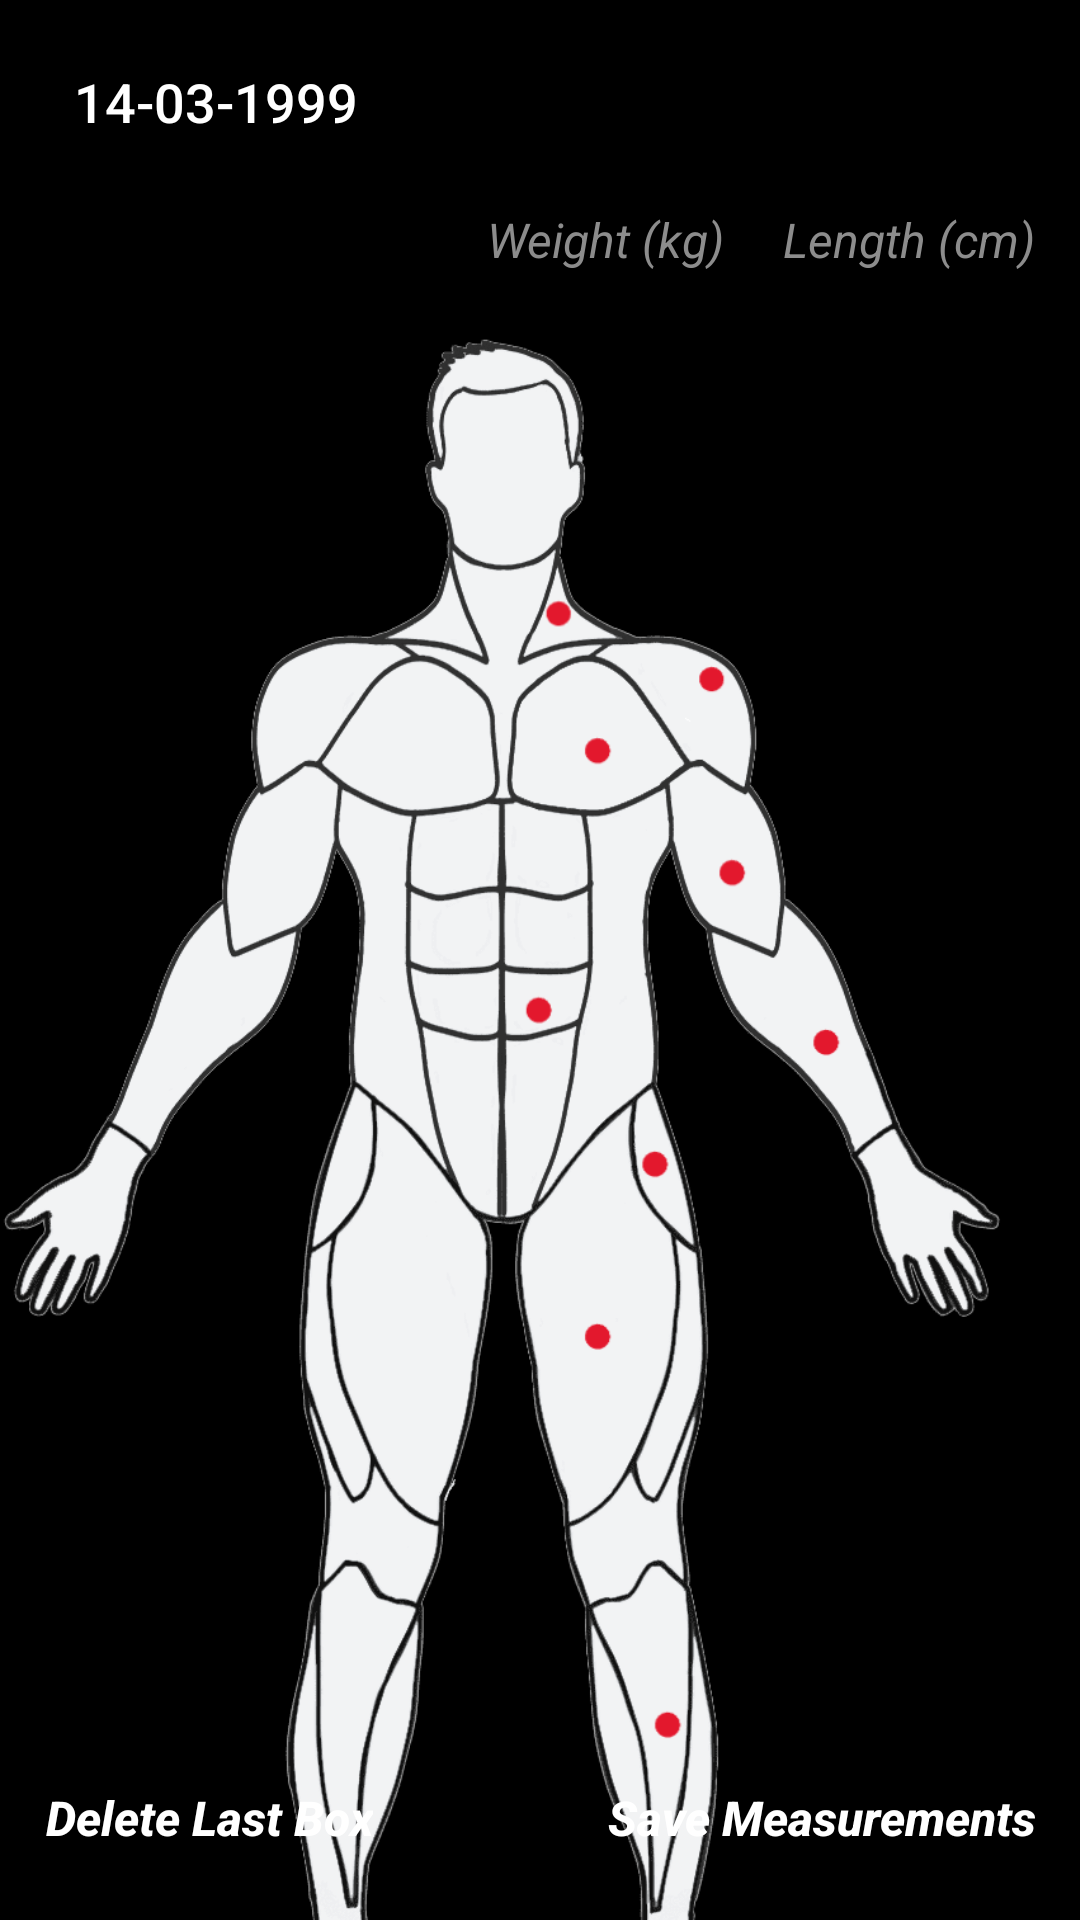

Reconstruct the res/layout file that produces this screen, plus the resources it refers to.
<!-- AndroidManifest.xml: application theme Theme.example -->
<!-- res/layout/activity_add_daily_body_measurement.xml -->
<?xml version="1.0" encoding="utf-8"?>
<androidx.constraintlayout.widget.ConstraintLayout
    xmlns:android="http://schemas.android.com/apk/res/android"

    xmlns:app="http://schemas.android.com/apk/res-auto"
    xmlns:tools="http://schemas.android.com/tools"
    android:id="@+id/main"
    android:background="@color/dark_background_color"
    android:layout_width="match_parent"
    android:layout_height="match_parent"
    tools:context=".AddDailyBodyMeasurementActivity">


    <Button
        android:layout_width="124dp"
        android:id="@+id/buttonDate"
        app:backgroundTint="@null"
        android:layout_height="wrap_content"
        android:textSize="18sp"
        android:textColor="@color/white"
        android:layout_marginTop="10dp"
        android:layout_marginStart="10dp"
        android:background="@drawable/border"
        android:padding="4dp"
        android:text="14-03-1999"
        app:layout_constraintTop_toTopOf="parent"
        app:layout_constraintStart_toStartOf="parent"/>

    <RelativeLayout
        android:layout_width="match_parent"
        android:layout_marginTop="5dp"
        android:layout_height="wrap_content"
        android:layout_marginEnd="10dp"
        app:layout_constraintTop_toBottomOf="@id/buttonDate">



        <EditText
            android:layout_width="wrap_content"
            android:id="@+id/editTextWeight"
            android:hint="Weight (kg)"
            android:inputType="number"
            android:layout_toStartOf="@id/editTextLength"
            android:textColorHint="@color/hint_color"
            android:textColor="@color/white"
            android:layout_marginEnd="10dp"
            android:textStyle="italic"
            android:gravity="center"
            android:textSize="16sp"
            android:paddingStart="5dp"
            android:paddingEnd="5dp"
            android:background="@drawable/border"
            android:layout_height="34dp" />

        <EditText
            android:layout_width="wrap_content"
            android:inputType="number"
            android:id="@+id/editTextLength"
            android:layout_alignParentEnd="true"
            android:gravity="center"
            android:hint="Length (cm)"
            android:textColorHint="@color/hint_color"
            android:textColor="@color/white"
            android:textStyle="italic"
            android:textSize="16sp"
            android:paddingStart="5dp"
            android:paddingEnd="5dp"
            android:background="@drawable/border"
            android:layout_height="34dp" />



    </RelativeLayout>

    <FrameLayout
        android:layout_width="match_parent"
        android:id="@+id/frameLayout"
        android:layout_marginTop="20dp"
        android:orientation="vertical"
        android:layout_height="wrap_content"
        app:layout_constraintVertical_bias="0.3"
        app:layout_constraintTop_toBottomOf="@id/buttonDate"
        app:layout_constraintBottom_toBottomOf="parent"
        app:layout_constraintStart_toStartOf="parent"
        app:layout_constraintEnd_toEndOf="parent">



        <ImageButton
            android:layout_width="match_parent"
            android:id="@+id/imageButtonBody"
            android:scaleType="fitCenter"
            android:paddingEnd="25dp"
            android:background="@android:color/transparent"
            android:layout_height="700dp"
            android:src="@drawable/body_front" />





    </FrameLayout>

    <RelativeLayout
        android:layout_width="match_parent"
        android:layout_marginBottom="10dp"
        android:layout_height="wrap_content"
        app:layout_constraintBottom_toBottomOf="parent">

        <Button
            android:layout_gravity="center_horizontal"
            android:id="@+id/buttonDeleteLastEditText"
            android:layout_width="wrap_content"
            android:layout_marginStart="10dp"
            android:textAllCaps="false"
            app:backgroundTint="@null"
            android:layout_marginTop="20dp"
            android:text="Delete Last Box"
            android:textColor="@color/white"
            android:textSize="16sp"
            android:textStyle="italic|bold"
            android:padding="5dp"
            android:background="@drawable/border"
            android:layout_height="wrap_content"
            android:layout_alignParentStart="true"/>

        <Button
            android:layout_gravity="center_horizontal"
            android:id="@+id/buttonSaveMeasurements"
            android:layout_width="wrap_content"
            android:layout_marginEnd="10dp"
            android:textAllCaps="false"
            app:backgroundTint="@null"
            android:layout_marginTop="20dp"
            android:text="Save Measurements"
            android:textColor="@color/white"
            android:textSize="16sp"
            android:textStyle="italic|bold"
            android:padding="5dp"
            android:background="@drawable/border"
            android:layout_height="wrap_content"
            android:layout_alignParentEnd="true"/>



    </RelativeLayout>
</androidx.constraintlayout.widget.ConstraintLayout>
<!-- resources referenced by this layout -->
<resources>
  <color name="dark_background_color">#FF000000</color>
  <color name="hint_color">#8C8C8C</color>
  <color name="white">#FFFFFFFF</color>
  
      //Text color
  <!-- drawable body_front: png bitmap (drawable, 139957 bytes) -->
  <style name="Theme.example" parent="Theme.AppCompat.Light.NoActionBar">
          
          <item name="android:windowFullscreen">true</item>
          <item name="android:windowNoTitle">true</item>
      </style>
</resources>
